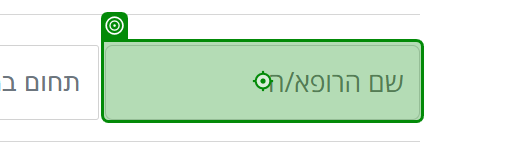
Workflow: web_first_project

Step 1: type "[dr_name + "[k(Tab)]" + field + "[k(Tab)]"+clinic + "[k(Tab)][k(Enter)]"]" into 'INPUT searchByName'

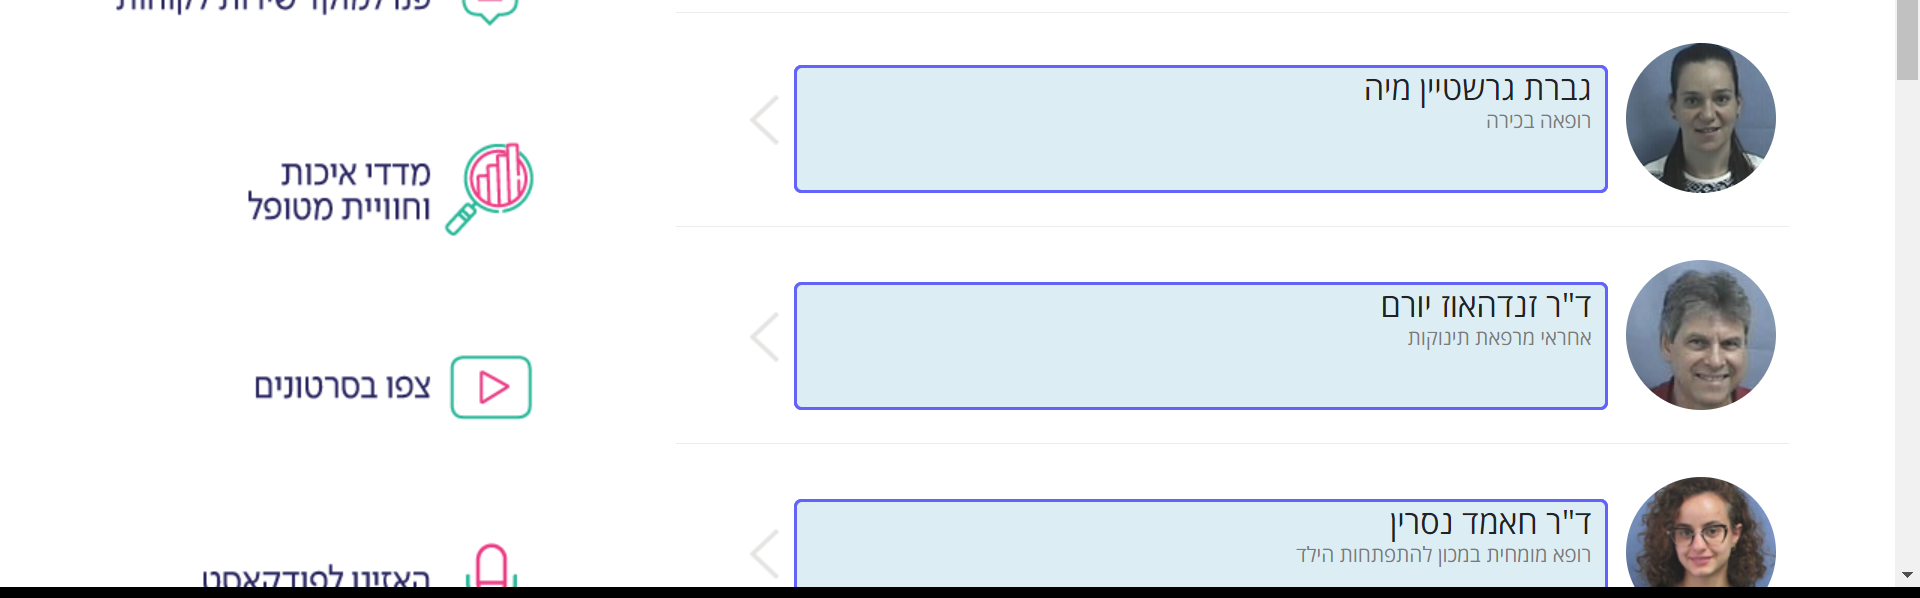
Step 2: get-text